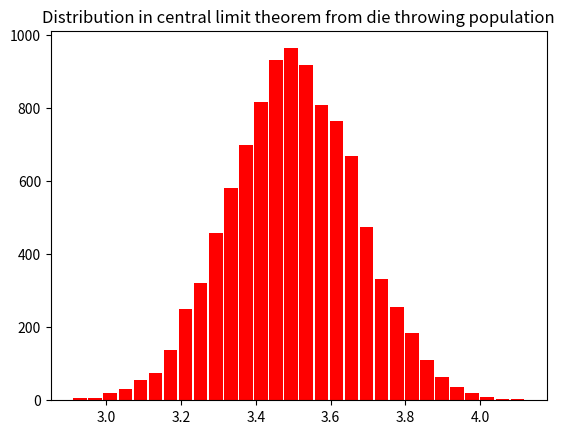

This figure's Python source:
#CLT: Normal distribution sampling from a single die throwing population
#Method 1

import numpy as  np
import numpy.random as rn
import matplotlib.pyplot as plt

N=100000000				#size of population
R=rn.randint(1,7,N)
size=100				#size of each sample from the population
number=N/size

P=[];M=[];j=0
for i in range(0,int(number),size):
	P.append(R[0+i:size+i])
	j+=1
	M.append(np.mean(P[j-1]))

plt.title('Distribution in central limit theorem from die throwing population')	
plt.hist(M,bins=30,rwidth=0.9,color='red')
plt.show()